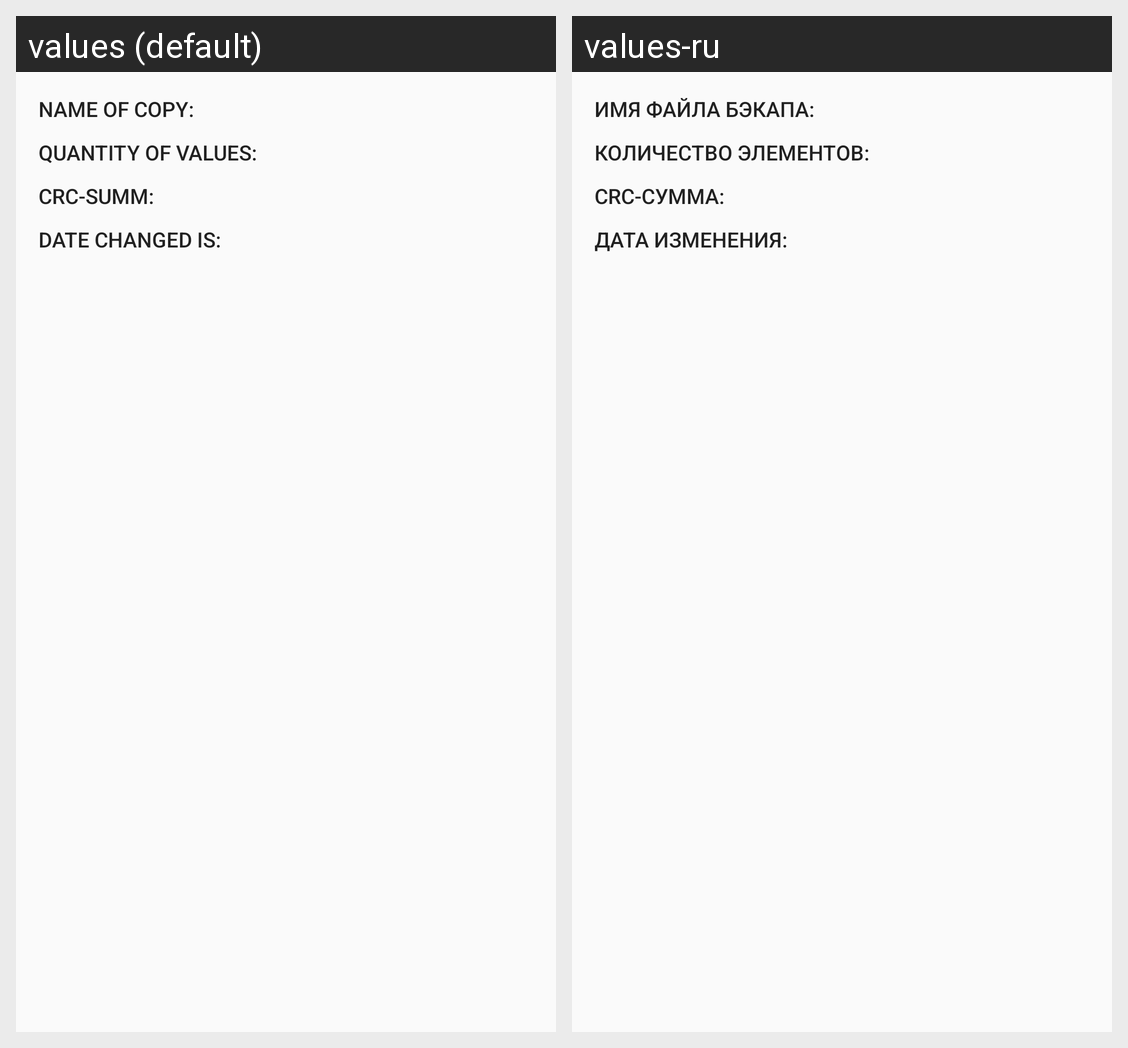

The same Android screen rendered under two of its app's locales, left to right. List the strings drawn on it with the default value and each locale's translation.
Android screen res/layout/dialog_backup_info_fragment.xml rendered under 2 locales, left to right: values (default), values-ru. Device: Nexus 5 (rendered at 1080×1920; each locale shown at half size, 540×960, under a caption strip naming it); theme AppThemeLight.
Strings drawn on this screen, with the default value and each locale's value (text and hints the layout hard-codes, and strings that could not be matched under every locale, appear in the picture but are not listed):

backup_info_name
  values: Name of copy: 
  values-ru: Имя файла бэкапа: 

backup_info_count
  values: Quantity of values: 
  values-ru: Количество элементов: 

backup_info_crc
  values: CRC-summ: 
  values-ru: CRC-сумма: 

backup_info_date_changed
  values: Date changed is: 
  values-ru: Дата изменения:
